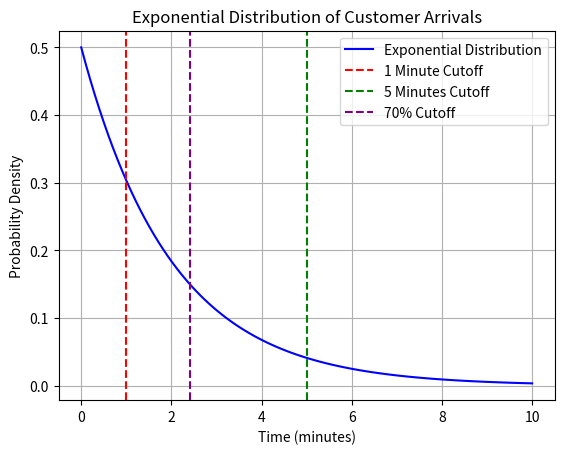

The script that saved this image:
import numpy as np
import matplotlib.pyplot as plt  # Ensure this is installed

# Given parameters
lambda_param = 0.5  # Rate parameter (30 customers per hour = 0.5 customers per minute)

# Part a: Average time between arrivals
average_time_between_arrivals = 1 / lambda_param
print(f"Average time between two successive arrivals: {average_time_between_arrivals:.2f} minutes")

# Part b: Time taken for three customers to arrive
time_for_three_customers = 3 / lambda_param
print(f"Average time for three customers to arrive: {time_for_three_customers:.2f} minutes")

# Part c: Probability that it takes less than one minute for the next customer
t_c = 1  # Time in minutes
probability_less_than_1 = 1 - np.exp(-lambda_param * t_c)
print(f"P(T < 1 minute) = {probability_less_than_1:.4f}")

# Part d: Probability that it takes more than five minutes for the next customer
t_d = 5  # Time in minutes
probability_more_than_5 = np.exp(-lambda_param * t_d)
print(f"P(T > 5 minutes) = {probability_more_than_5:.4f}")

# Part e: Time within which 70% of customers arrive
percentile_70 = -np.log(0.3) / lambda_param
print(f"70% of customers arrive within {percentile_70:.2f} minutes")

# Part f: Plotting the exponential distribution
x = np.linspace(0, 10, 100)  # Time range in minutes
y = lambda_param * np.exp(-lambda_param * x)  # PDF

# Plotting the exponential distribution
plt.plot(x, y, label='Exponential Distribution', color='blue')
plt.title('Exponential Distribution of Customer Arrivals')
plt.xlabel('Time (minutes)')
plt.ylabel('Probability Density')
plt.axvline(x=1, color='red', linestyle='--', label='1 Minute Cutoff')
plt.axvline(x=5, color='green', linestyle='--', label='5 Minutes Cutoff')
plt.axvline(x=percentile_70, color='purple', linestyle='--', label='70% Cutoff')
plt.legend()
plt.grid()
plt.show()
